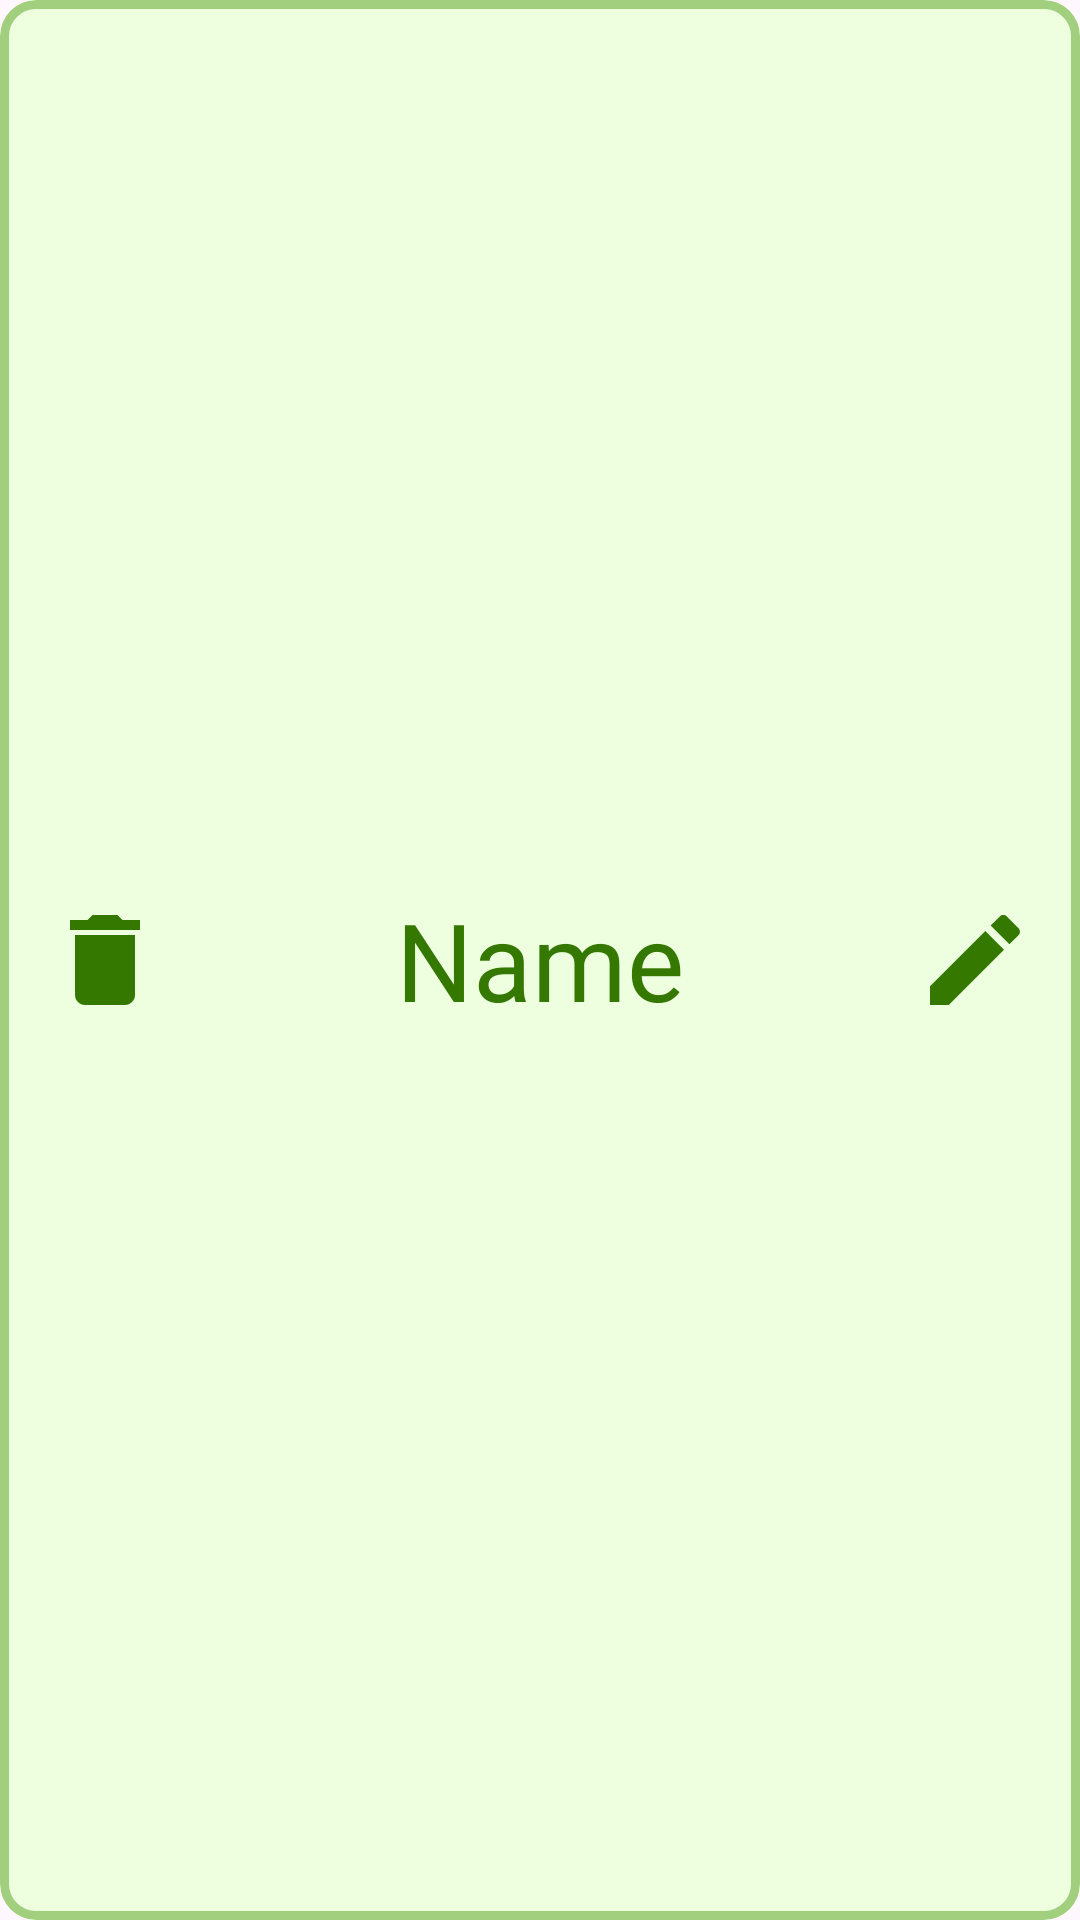

Android layout source for this screen:
<!-- AndroidManifest.xml: application theme Theme.smartgarden -->
<!-- res/layout/garden_item.xml -->
<?xml version="1.0" encoding="utf-8"?>
<com.google.android.material.card.MaterialCardView xmlns:android="http://schemas.android.com/apk/res/android"
    xmlns:app="http://schemas.android.com/apk/res-auto"
    xmlns:tools="http://schemas.android.com/tools"
    android:layout_width="match_parent"
    android:layout_height="100dp"
    android:layout_marginStart="4dp"
    android:layout_marginTop="5dp"
    android:layout_marginEnd="4dp"
    android:layout_marginBottom="5dp"
    app:strokeColor="@color/oranp"
    app:strokeWidth="3dp"
    >

    <androidx.constraintlayout.widget.ConstraintLayout
        android:layout_width="match_parent"
        android:layout_height="match_parent"
        android:background="@color/persiclight">

        <ImageView
            android:id="@+id/deleteGarden"
            android:layout_width="40dp"
            android:layout_height="40dp"
            android:src="@drawable/delete"
            android:layout_marginStart="15dp"
            app:layout_constraintBottom_toBottomOf="parent"
            app:layout_constraintStart_toStartOf="parent"
            app:layout_constraintTop_toTopOf="parent" />

        <TextView
            android:id="@+id/gardenName"
            android:layout_width="match_parent"
            android:layout_height="match_parent"
            android:fontFamily="@font/ubuntu_mono"
            android:gravity="center_vertical|center_horizontal"
            android:text="Name"
            android:textColor="@color/oran"
            android:textSize="36sp"
            app:layout_constraintEnd_toStartOf="@id/changeGarden"
            app:layout_constraintStart_toEndOf="@id/deleteGarden"
            app:layout_constraintTop_toTopOf="parent" />

        <ImageView
            android:id="@+id/changeGarden"
            android:layout_width="40dp"
            android:layout_height="40dp"
            android:layout_marginEnd="15dp"
            android:src="@drawable/edit"
            app:layout_constraintBottom_toBottomOf="parent"
            app:layout_constraintEnd_toEndOf="parent"
            app:layout_constraintTop_toTopOf="parent" />
    </androidx.constraintlayout.widget.ConstraintLayout>

</com.google.android.material.card.MaterialCardView>
<!-- resources referenced by this layout -->
<resources>
  <color name="oran">#347800</color>
  <color name="oranp">#70409300</color>
  <color name="persiclight">#EDFFDF</color>
  <!-- drawable delete (drawable) -->
  <vector android:height="24dp" android:tint="@color/oran"
      android:viewportHeight="24" android:viewportWidth="24"
      android:width="24dp" xmlns:android="http://schemas.android.com/apk/res/android">
      <path android:fillColor="@android:color/white" android:pathData="M6,19c0,1.1 0.9,2 2,2h8c1.1,0 2,-0.9 2,-2V7H6v12zM19,4h-3.5l-1,-1h-5l-1,1H5v2h14V4z"/>
  </vector>
  <!-- drawable edit (drawable) -->
  <vector android:height="24dp" android:tint="@color/oran"
      android:viewportHeight="24" android:viewportWidth="24"
      android:width="24dp" xmlns:android="http://schemas.android.com/apk/res/android">
      <path android:fillColor="@android:color/white" android:pathData="M3,17.25V21h3.75L17.81,9.94l-3.75,-3.75L3,17.25zM20.71,7.04c0.39,-0.39 0.39,-1.02 0,-1.41l-2.34,-2.34c-0.39,-0.39 -1.02,-0.39 -1.41,0l-1.83,1.83 3.75,3.75 1.83,-1.83z"/>
  </vector>
  <style name="Theme.smartgarden" parent="Base.Theme.smartgarden" />
  <style name="Base.Theme.smartgarden" parent="Theme.Material3.DayNight.NoActionBar">
          
          
      </style>
</resources>
